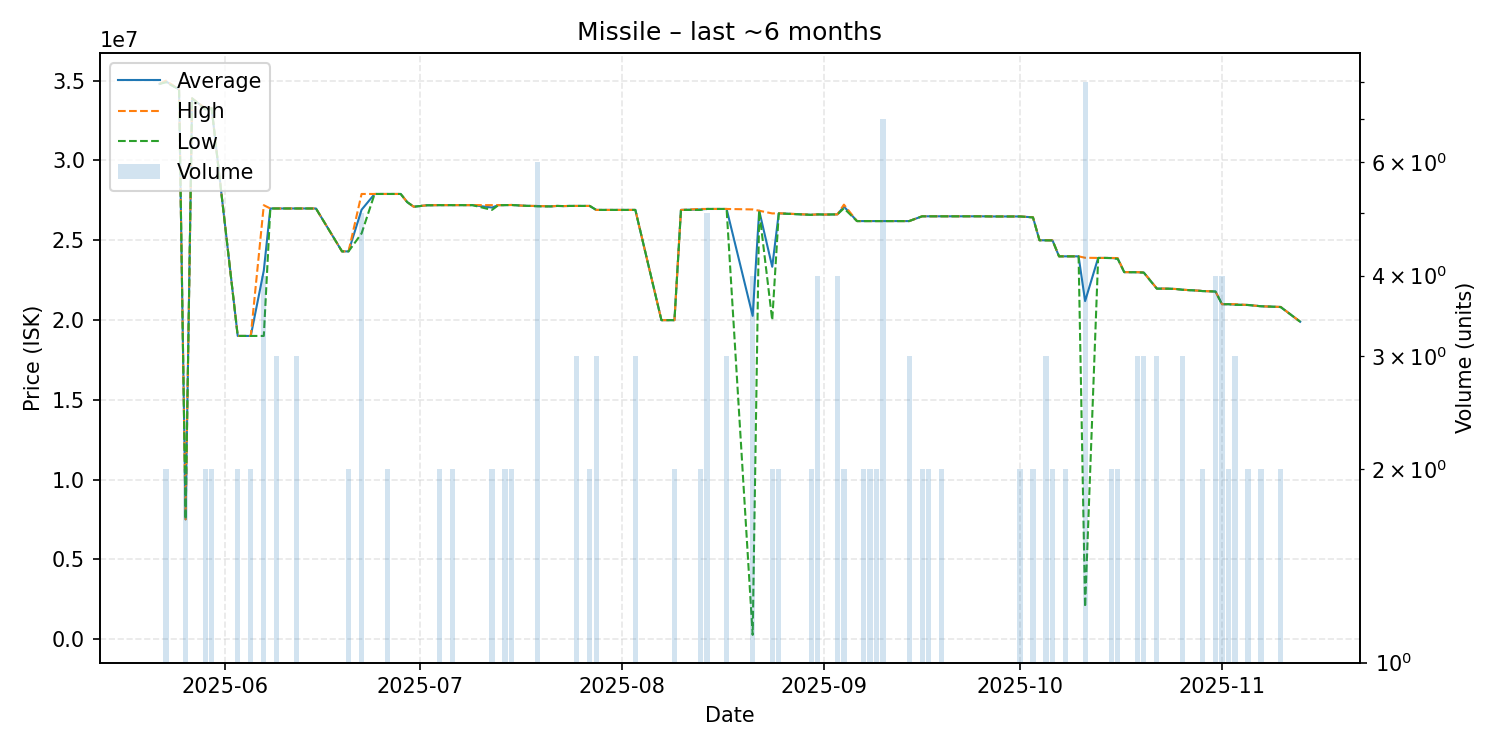

The table this chart was drawn from, first rows:
date, average, highest, lowest, order_count, volume
2025-05-22, 34800000, 34800000, 34800000, 1, 1
2025-05-23, 34950000, 35000000, 34900000, 2, 2
2025-05-25, 34450000, 34450000, 34450000, 1, 1
2025-05-26, 7500500, 7501000, 7500000, 2, 2
2025-05-27, 33890000, 33890000, 33890000, 1, 1
2025-05-29, 33240000, 33280000, 33200000, 2, 2
2025-05-30, 33275000, 33280000, 33270000, 2, 2
2025-06-03, 19000000, 19000000, 19000000, 2, 2
2025-06-04, 19000000, 19000000, 19000000, 1, 1
2025-06-05, 19000000, 19000000, 19000000, 2, 2
2025-06-07, 23097500, 27195000, 19000000, 4, 4
2025-06-08, 26990000, 26990000, 26990000, 1, 1
2025-06-09, 26990000, 26990000, 26990000, 3, 3
2025-06-10, 26990000, 26990000, 26990000, 1, 1
2025-06-11, 26990000, 26990000, 26990000, 1, 1
2025-06-12, 26990000, 26990000, 26990000, 3, 3
2025-06-14, 26990000, 26990000, 26990000, 1, 1
2025-06-15, 26990000, 26990000, 26990000, 1, 1
2025-06-19, 24300000, 24300000, 24300000, 1, 1
2025-06-20, 24300000, 24300000, 24300000, 2, 2
2025-06-22, 26910000, 27900000, 25425000, 5, 5
2025-06-24, 27900000, 27900000, 27900000, 1, 1
2025-06-25, 27900000, 27900000, 27900000, 1, 1
2025-06-26, 27900000, 27900000, 27900000, 2, 2
2025-06-28, 27900000, 27900000, 27900000, 1, 1
2025-06-29, 27390000, 27390000, 27390000, 1, 1
2025-06-30, 27100000, 27100000, 27100000, 1, 1
2025-07-02, 27190000, 27190000, 27190000, 1, 1
2025-07-04, 27200000, 27200000, 27200000, 2, 2
2025-07-06, 27200000, 27200000, 27200000, 2, 2
2025-07-07, 27200000, 27200000, 27200000, 1, 1
2025-07-09, 27200000, 27200000, 27200000, 1, 1
2025-07-12, 27050000, 27200000, 26900000, 2, 2
2025-07-13, 27200000, 27200000, 27200000, 1, 1
2025-07-14, 27200000, 27200000, 27200000, 2, 2
2025-07-15, 27210000, 27210000, 27210000, 2, 2
2025-07-17, 27160000, 27160000, 27160000, 1, 1
2025-07-18, 27150000, 27150000, 27150000, 1, 1
2025-07-19, 27145000, 27150000, 27120000, 4, 6
2025-07-21, 27120000, 27120000, 27120000, 1, 1
2025-07-22, 27150000, 27150000, 27150000, 1, 1
2025-07-23, 27140000, 27140000, 27140000, 1, 1
2025-07-24, 27150000, 27150000, 27150000, 1, 1
2025-07-25, 27150000, 27150000, 27150000, 2, 3
2025-07-27, 27150000, 27150000, 27150000, 2, 2
2025-07-28, 26900000, 26900000, 26900000, 3, 3
2025-07-29, 26900000, 26900000, 26900000, 1, 1
2025-07-30, 26900000, 26900000, 26900000, 1, 1
2025-07-31, 26900000, 26900000, 26900000, 1, 1
2025-08-01, 26900000, 26900000, 26900000, 1, 1
2025-08-02, 26900000, 26900000, 26900000, 1, 1
2025-08-03, 26900000, 26900000, 26900000, 3, 3
2025-08-07, 19990000, 19990000, 19990000, 1, 1
2025-08-09, 19990000, 19990000, 19990000, 2, 2
2025-08-10, 26900000, 26900000, 26900000, 1, 1
2025-08-13, 26930000, 26960000, 26900000, 2, 2
2025-08-14, 26960000, 26960000, 26960000, 2, 5
2025-08-15, 26960000, 26960000, 26960000, 1, 1
2025-08-17, 26960000, 26960000, 26960000, 3, 3
2025-08-21, 20260000, 26930000, 260000, 4, 4
... 60 more rows
